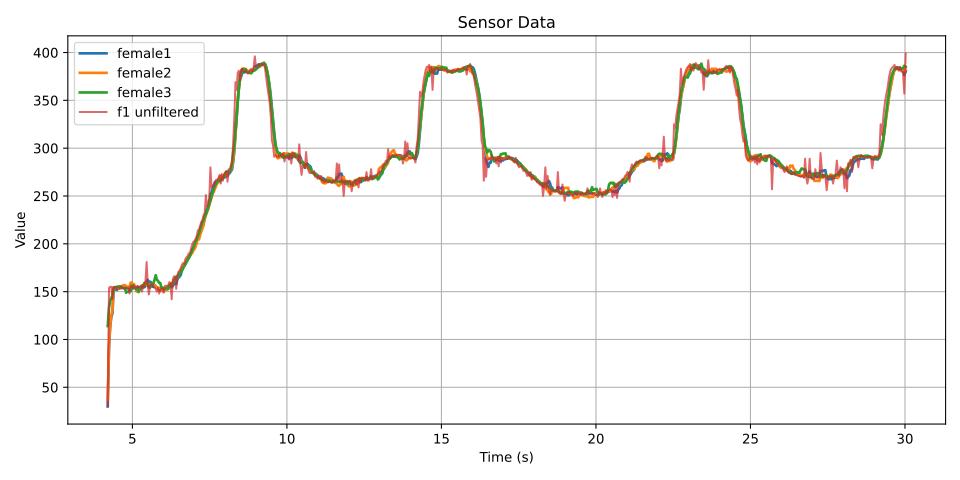

The data file committed next to this chart (first rows):
seconds, f1 unfiltered, female1, female2, female3
4.201, 30, 30.0, 37.0, 114.0
4.243, 154, 92.0, 95.0, 133.5
4.28, 155, 113.0, 114.7, 140.3
4.317, 155, 123.5, 125.0, 143.2
4.354, 142, 127.2, 130.8, 145.6
4.391, 155, 152.2, 154.4, 153.8
4.428, 154, 152.2, 154.8, 154.4
4.464, 155, 152.2, 154.0, 154.6
4.501, 153, 151.8, 153.8, 155.2
4.538, 154, 154.2, 153.8, 155.2
4.575, 153, 153.8, 153.4, 155.6
4.612, 154, 153.8, 154.8, 155.4
4.649, 155, 153.8, 156.0, 154.0
4.686, 154, 154.0, 156.2, 154.0
4.722, 153, 153.8, 156.8, 154.0
4.759, 153, 153.8, 156.8, 154.0
4.796, 154, 153.8, 155.4, 148.8
4.833, 154, 153.6, 155.2, 150.0
4.87, 154, 153.6, 155.0, 150.0
4.907, 148, 152.6, 154.6, 150.6
4.944, 156, 153.2, 159.4, 150.6
4.98, 155, 153.4, 159.6, 156.2
5.018, 154, 153.4, 157.6, 156.6
5.054, 156, 153.8, 157.8, 154.6
5.091, 154, 155.0, 155.0, 153.8
5.128, 154, 154.6, 150.4, 152.4
5.165, 156, 154.8, 149.8, 152.6
5.201, 154, 154.8, 152.0, 149.6
5.239, 155, 154.6, 152.2, 152.4
5.276, 156, 155.0, 155.4, 154.2
5.312, 150, 154.2, 156.6, 156.0
5.349, 157, 154.4, 156.8, 155.6
5.386, 155, 154.6, 157.4, 159.0
5.423, 161, 155.8, 157.4, 159.2
5.46, 181, 160.8, 157.4, 158.4
5.497, 157, 162.2, 156.2, 158.0
5.534, 147, 160.2, 156.8, 154.4
5.57, 156, 160.4, 157.8, 154.2
5.607, 158, 159.8, 158.0, 157.8
5.644, 158, 155.2, 157.4, 157.4
5.681, 156, 155.0, 157.8, 159.0
5.718, 154, 156.4, 157.0, 162.6
5.755, 153, 155.8, 155.4, 167.2
5.791, 150, 154.2, 154.0, 162.4
5.828, 154, 153.4, 154.2, 161.4
5.865, 148, 151.8, 153.6, 159.2
5.902, 152, 151.4, 153.6, 159.0
5.939, 153, 151.4, 153.6, 154.0
5.976, 153, 152.0, 150.4, 154.4
6.013, 149, 151.0, 150.2, 152.8
6.05, 156, 152.6, 151.0, 152.8
6.087, 156, 153.4, 151.6, 153.8
6.123, 156, 154.0, 152.0, 153.8
6.16, 156, 154.6, 156.4, 152.8
6.197, 160, 156.8, 156.8, 155.6
6.234, 159, 157.4, 157.4, 157.0
6.271, 142, 154.6, 158.8, 157.6
6.308, 163, 156.0, 159.4, 159.0
6.344, 166, 158.0, 160.8, 161.8
6.381, 166, 159.2, 163.0, 163.8
... 631 more rows
